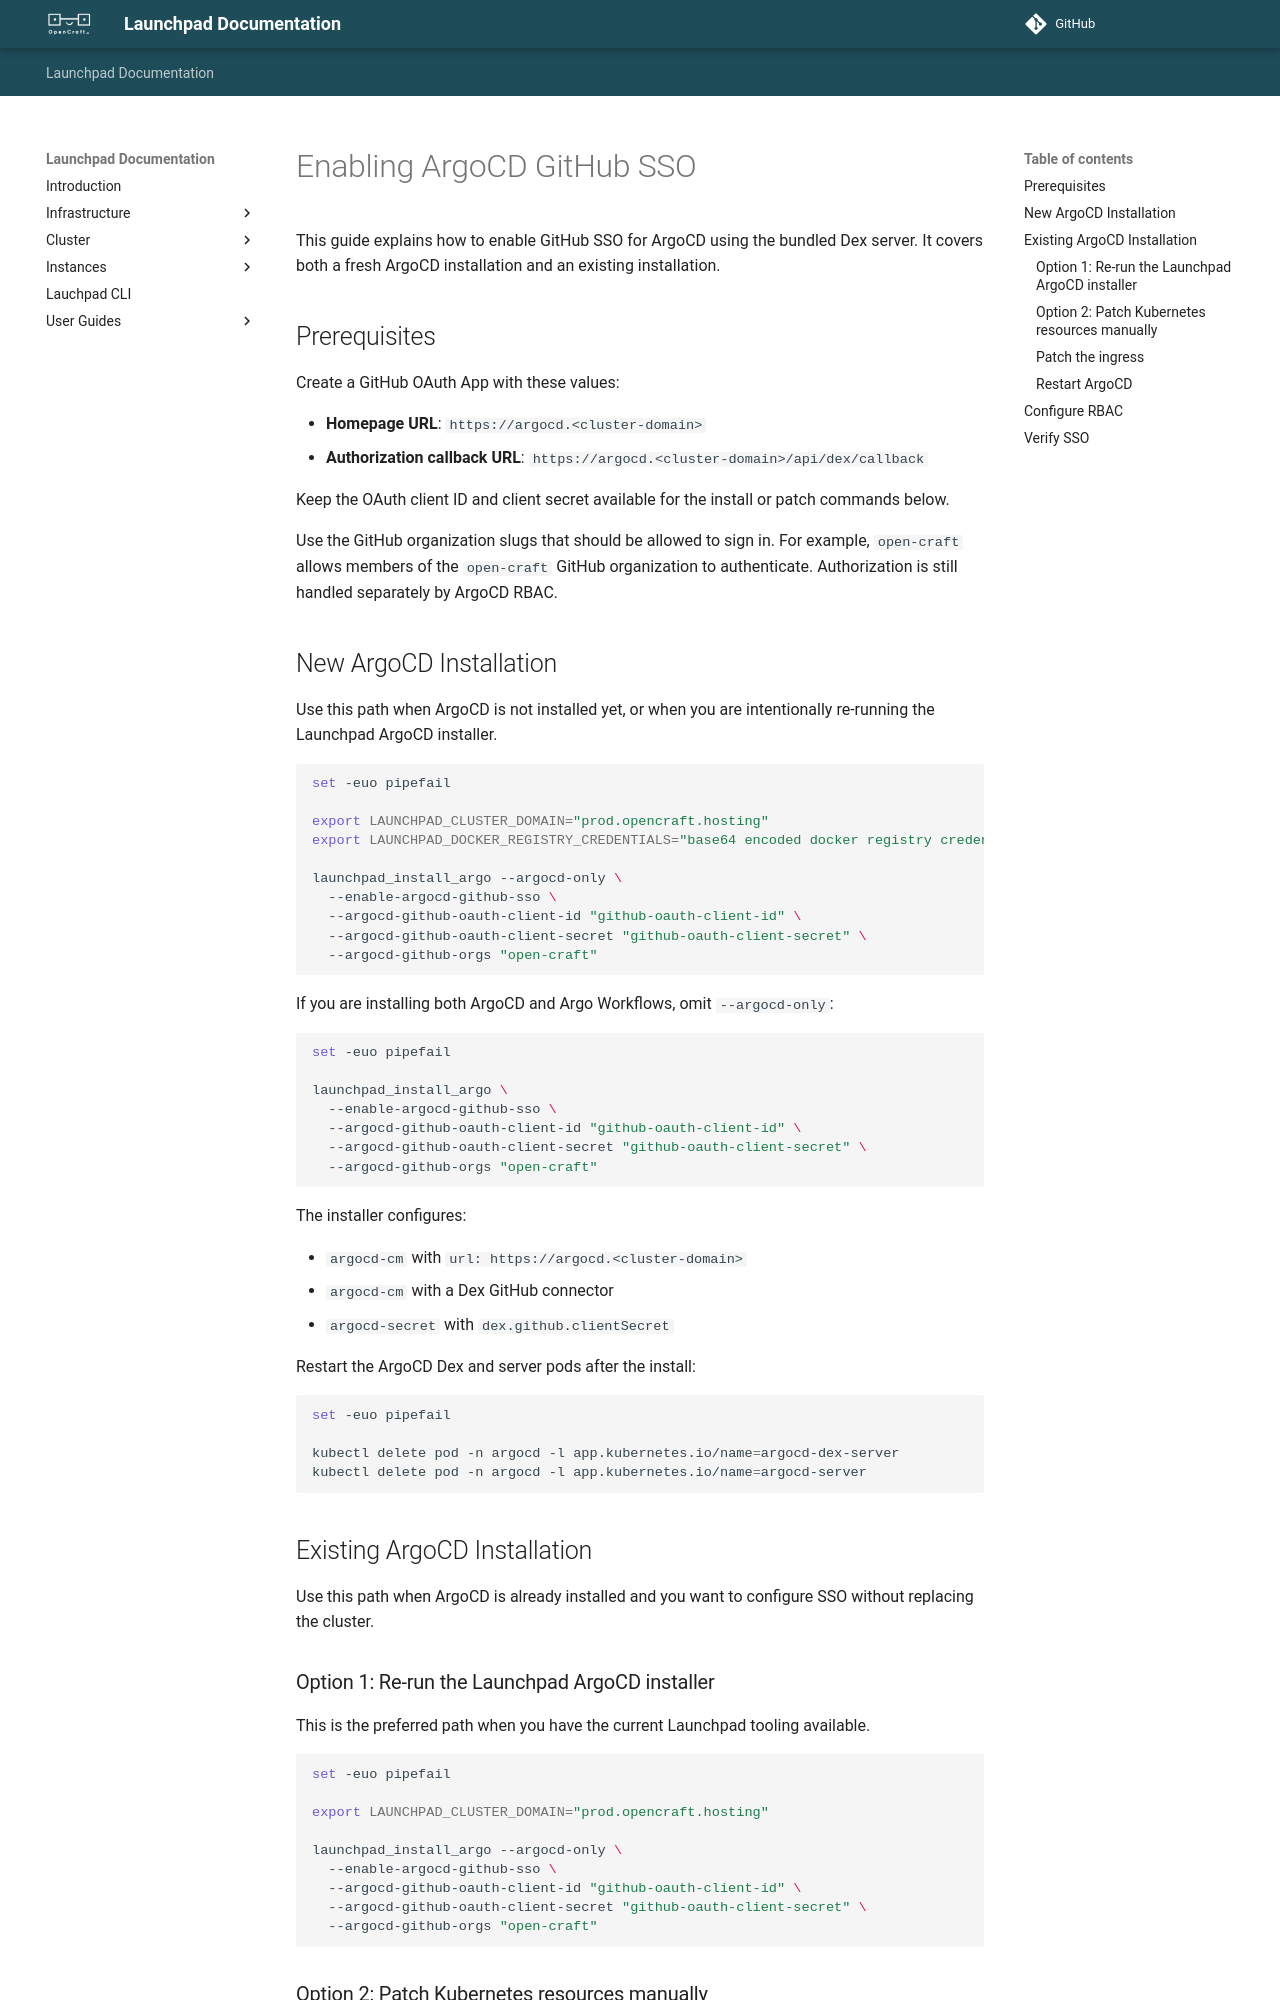

repository: open-craft/launchpad-cluster-template · page: user-guides/enabling-argocd-github-sso/index.html · generator: mkdocs

# Enabling ArgoCD GitHub SSO

This guide explains how to enable GitHub SSO for ArgoCD using the bundled Dex
server. It covers both a fresh ArgoCD installation and an existing installation.

## Prerequisites

Create a GitHub OAuth App with these values:

- **Homepage URL**: `https://argocd.<cluster-domain>`
- **Authorization callback URL**: `https://argocd.<cluster-domain>/api/dex/callback`

Keep the OAuth client ID and client secret available for the install or patch
commands below.

Use the GitHub organization slugs that should be allowed to sign in. For example,
`open-craft` allows members of the `open-craft` GitHub organization to
authenticate. Authorization is still handled separately by ArgoCD RBAC.

## New ArgoCD Installation

Use this path when ArgoCD is not installed yet, or when you are intentionally
re-running the Launchpad ArgoCD installer.

```bash
set -euo pipefail

export LAUNCHPAD_CLUSTER_DOMAIN="prod.opencraft.hosting"
export LAUNCHPAD_DOCKER_REGISTRY_CREDENTIALS="base64 encoded docker registry credentials"

launchpad_install_argo --argocd-only \
  --enable-argocd-github-sso \
  --argocd-github-oauth-client-id "github-oauth-client-id" \
  --argocd-github-oauth-client-secret "github-oauth-client-secret" \
  --argocd-github-orgs "open-craft"
```

If you are installing both ArgoCD and Argo Workflows, omit `--argocd-only`:

```bash
set -euo pipefail

launchpad_install_argo \
  --enable-argocd-github-sso \
  --argocd-github-oauth-client-id "github-oauth-client-id" \
  --argocd-github-oauth-client-secret "github-oauth-client-secret" \
  --argocd-github-orgs "open-craft"
```

The installer configures:

- `argocd-cm` with `url: https://argocd.<cluster-domain>`
- `argocd-cm` with a Dex GitHub connector
- `argocd-secret` with `dex.github.clientSecret`

Restart the ArgoCD Dex and server pods after the install:

```bash
set -euo pipefail

kubectl delete pod -n argocd -l app.kubernetes.io/name=argocd-dex-server
kubectl delete pod -n argocd -l app.kubernetes.io/name=argocd-server
```

## Existing ArgoCD Installation

Use this path when ArgoCD is already installed and you want to configure SSO
without replacing the cluster.

### Option 1: Re-run the Launchpad ArgoCD installer

This is the preferred path when you have the current Launchpad tooling available.

```bash
set -euo pipefail

export LAUNCHPAD_CLUSTER_DOMAIN="prod.opencraft.hosting"

launchpad_install_argo --argocd-only \
  --enable-argocd-github-sso \
  --argocd-github-oauth-client-id "github-oauth-client-id" \
  --argocd-github-oauth-client-secret "github-oauth-client-secret" \
  --argocd-github-orgs "open-craft"
```
